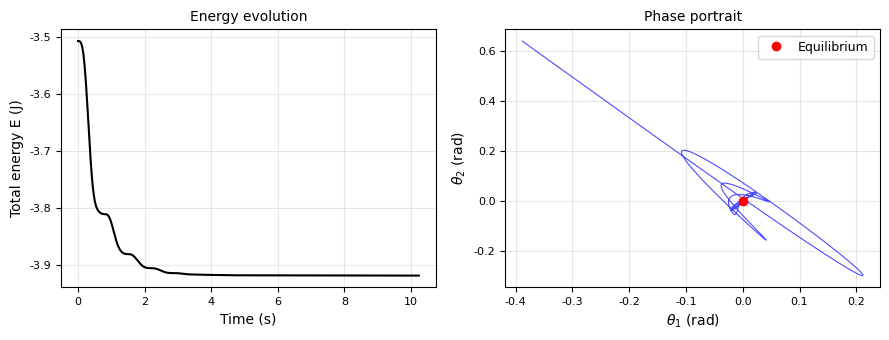
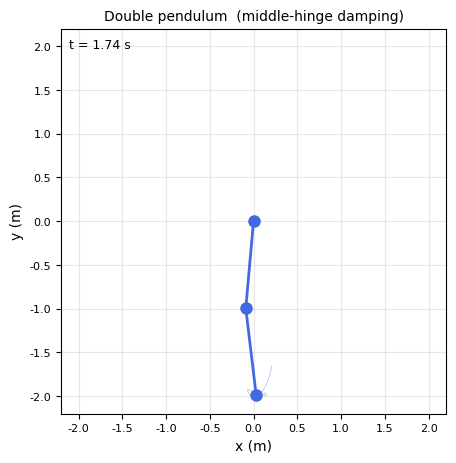

Here is the Python script that generated these plots, in order:
import argparse
import numpy as np
import os
from matplotlib import pyplot as plt
import matplotlib.animation as animation

plt.rcParams.update({
    'font.size': 10,
    'axes.labelsize': 10,
    'axes.titlesize': 10,
    'xtick.labelsize': 8,
    'ytick.labelsize': 8,
    'legend.fontsize': 9,
    'figure.dpi': 100,
    'savefig.dpi': 150,
    'font.family': 'sans-serif',
    'font.sans-serif': ['Arial', 'DejaVu Sans', 'Liberation Sans']
})

"""
Simulation of a double pendulum with dissipation (viscous damping) at the middle hinge.
State: [theta1, theta2, omega1, omega2]
  theta1, theta2 : absolute angles from vertical (rad)
  omega1, omega2 : angular velocities (rad/s)

Equations from Lagrangian (T-V) plus Rayleigh dissipation function D = 0.5*gamma2*(omega2-omega1)^2.
"""

parser = argparse.ArgumentParser(prog='simulate_trajectory.py',
                                 description='Generates double-pendulum trajectories for a machine learning project.')
parser.add_argument("--num",     default=128,   type=int,   help="number of trajectories to simulate")
parser.add_argument("--points",  default=2048,  type=int,   help="number of time steps per trajectory")
parser.add_argument("--dt",      default=0.005, type=float, help="time step size (s)")
parser.add_argument("--plot",    default=True,  type=bool,  help="plot validation figures")
parser.add_argument("--animate", action='store_true',       help="save a GIF animation")
parser.add_argument("--m1",      default=0.2,   type=float, help="mass of bob 1 (kg)")
parser.add_argument("--m2",      default=0.1,   type=float, help="mass of bob 2 (kg)")
parser.add_argument("--l1",      default=1.0,   type=float, help="length of rod 1 (m)")
parser.add_argument("--l2",      default=1.0,   type=float, help="length of rod 2 (m)")
parser.add_argument("--g",       default=9.8,   type=float, help="gravitational acceleration (m/s^2)")
parser.add_argument("--gamma1",  default=0.01,   type=float, help="damping at the top hinge (N.m.s/rad)")
parser.add_argument("--gamma2",  default=0.05,   type=float, help="damping at the middle hinge (N.m.s/rad)")

args = parser.parse_args()
args.animate = True   # force animation when run without command-line args

def total_energy(theta1, theta2, omega1, omega2):
    """Total mechanical energy E = T + V."""
    T = (0.5 * args.m1 * args.l1**2 * omega1**2
         + 0.5 * args.m2 * (args.l1**2 * omega1**2
                             + args.l2**2 * omega2**2
                             + 2 * args.l1 * args.l2 * omega1 * omega2
                               * np.cos(theta1 - theta2)))
    V = (-(args.m1 + args.m2) * args.g * args.l1 * np.cos(theta1)
         - args.m2 * args.g * args.l2 * np.cos(theta2))
    return T + V

def evolution(state):
    """
    Right-hand side of the ODE: [omega1, omega2, alpha1, alpha2].
    """
    theta1, theta2, omega1, omega2 = state
    d = theta1 - theta2

    M11 = (args.m1 + args.m2) * args.l1**2
    M12 = args.m2 * args.l1 * args.l2 * np.cos(d)
    M22 = args.m2 * args.l2**2
    det = M11 * M22 - M12**2

    rel_vel = omega2 - omega1
    D1 = -args.gamma1 * omega1 + args.gamma2 * rel_vel
    D2 = -args.gamma2 * rel_vel

    f1 = (args.m2 * args.l1 * args.l2 * omega2**2 * np.sin(d)
          - (args.m1 + args.m2) * args.g * args.l1 * np.sin(theta1) + D1)
    f2 = (-args.m2 * args.l1 * args.l2 * omega1**2 * np.sin(d)
          - args.m2 * args.g * args.l2 * np.sin(theta2) + D2)

    alpha1 = (M22 * f1 - M12 * f2) / det
    alpha2 = (M11 * f2 - M12 * f1) / det
    return np.array([omega1, omega2, alpha1, alpha2])

def rk4(f, x, time_step):
    """Classical 4th-order Runge-Kutta."""
    k1 = f(x)
    k2 = f(x + k1 * time_step / 2)
    k3 = f(x + k2 * time_step / 2)
    k4 = f(x + k3 * time_step)
    return 1 / 6 * (k1 + 2 * k2 + 2 * k3 + k4)

# Generate trajectories
data = []
np.random.seed(21)

for n in range(args.num):
    theta1_0 = np.random.uniform(-1.0, 1.0)
    theta2_0 = np.random.uniform(-1.0, 1.0)
    x = np.array([theta1_0, theta2_0, 0.0, 0.0])
    time = 0.0
    dataset = []
    for i in range(args.points):
        dataset.append([time] + list(x))
        x = x + rk4(evolution, x, args.dt) * args.dt
        time += args.dt
    data.append(np.array(dataset))
    print(f"{n}/{args.num}", end='\r')

# Save dataset (columns: time, theta1, theta2, omega1, omega2)
os.makedirs("data", exist_ok=True)
dataset_file = "data/dataset.txt"
if os.path.exists(dataset_file):
    os.remove(dataset_file)
for trajectory in data:
    with open(dataset_file, "ab") as f:
        np.savetxt(f, trajectory, delimiter=",")
        f.write(b"\n")
print("\n Done! Trajectories saved into ./data/dataset.txt")

# Validation plots
def validate_trajectory(traj):
    t      = traj[:, 0]
    theta1 = traj[:, 1]
    theta2 = traj[:, 2]
    omega1 = traj[:, 3]
    omega2 = traj[:, 4]
    E = total_energy(theta1, theta2, omega1, omega2)
    fig, axes = plt.subplots(1, 2, figsize=(9, 3.5))
    axes[0].plot(t, E, 'k-', lw=1.5)
    axes[0].set_xlabel('Time (s)')
    axes[0].set_ylabel('Total energy E (J)')
    axes[0].set_title('Energy evolution')
    axes[0].grid(True, alpha=0.3)
    axes[1].plot(theta1, theta2, 'b-', lw=0.8, alpha=0.7)
    axes[1].plot(0, 0, 'ro', markersize=6, label='Equilibrium')
    axes[1].set_xlabel('$\\theta_{1}$ (rad)')
    axes[1].set_ylabel('$\\theta_{2}$ (rad)')
    axes[1].set_title('Phase portrait')
    axes[1].legend()
    axes[1].grid(True, alpha=0.3)
    fig.tight_layout()
    os.makedirs("results", exist_ok=True)
    fig.savefig("results/validation_double_pendulum.pdf")
    plt.show()

def animate_trajectory(traj, save=True, speed_multiplier=3.0):
    """Animate the double pendulum motion."""
    t      = traj[:, 0]
    theta1 = traj[:, 1]
    theta2 = traj[:, 2]
    subsample = max(1, int(speed_multiplier / 2))
    t      = t[::subsample]
    theta1 = theta1[::subsample]
    theta2 = theta2[::subsample]
    x1 =  args.l1 * np.sin(theta1)
    y1 = -args.l1 * np.cos(theta1)
    x2 =  x1 + args.l2 * np.sin(theta2)
    y2 =  y1 - args.l2 * np.cos(theta2)
    fig, ax = plt.subplots(figsize=(5, 5))
    ax.set_xlim(-(args.l1 + args.l2 + 0.2), (args.l1 + args.l2 + 0.2))
    ax.set_ylim(-(args.l1 + args.l2 + 0.2), (args.l1 + args.l2 + 0.2))
    ax.set_aspect('equal')
    ax.grid(True, alpha=0.3)
    ax.set_xlabel('x (m)')
    ax.set_ylabel('y (m)')
    ax.set_title('Double pendulum  (middle-hinge damping)')
    line,     = ax.plot([], [], 'o-', lw=2, markersize=8, color='royalblue')
    trace,    = ax.plot([], [], '-',  lw=0.6, alpha=0.4, color='royalblue')
    time_text = ax.text(0.02, 0.95, '', transform=ax.transAxes, fontsize=9)
    trace_x, trace_y = [], []
    def init():
        line.set_data([], [])
        trace.set_data([], [])
        time_text.set_text('')
        return line, trace, time_text
    def update(frame):
        line.set_data([0, x1[frame], x2[frame]], [0, y1[frame], y2[frame]])
        trace_x.append(x2[frame])
        trace_y.append(y2[frame])
        trace.set_data(trace_x, trace_y)
        time_text.set_text(f't = {t[frame]:.2f} s')
        return line, trace, time_text
    interval_ms = (args.dt * 1000 * subsample) / speed_multiplier
    ani = animation.FuncAnimation(fig, update, frames=len(t),
                                  init_func=init, blit=True,
                                  interval=interval_ms, repeat=False)
    if save:
        os.makedirs("results", exist_ok=True)
        gif_path = "results/double_pendulum_animation.gif"
        try:
            ani.save(gif_path, writer=animation.PillowWriter(fps=30))
            print(f"Animation saved to {gif_path}")
        except Exception as e:
            print(f"Could not save animation: {e}")
            plt.show()
    else:
        plt.show()
    plt.close()

if args.plot:
    idx = np.random.randint(0, args.num)
    validate_trajectory(data[idx])
if args.animate:
    idx = np.random.randint(0, args.num)
    animate_trajectory(data[idx], save=True, speed_multiplier=5.0)
